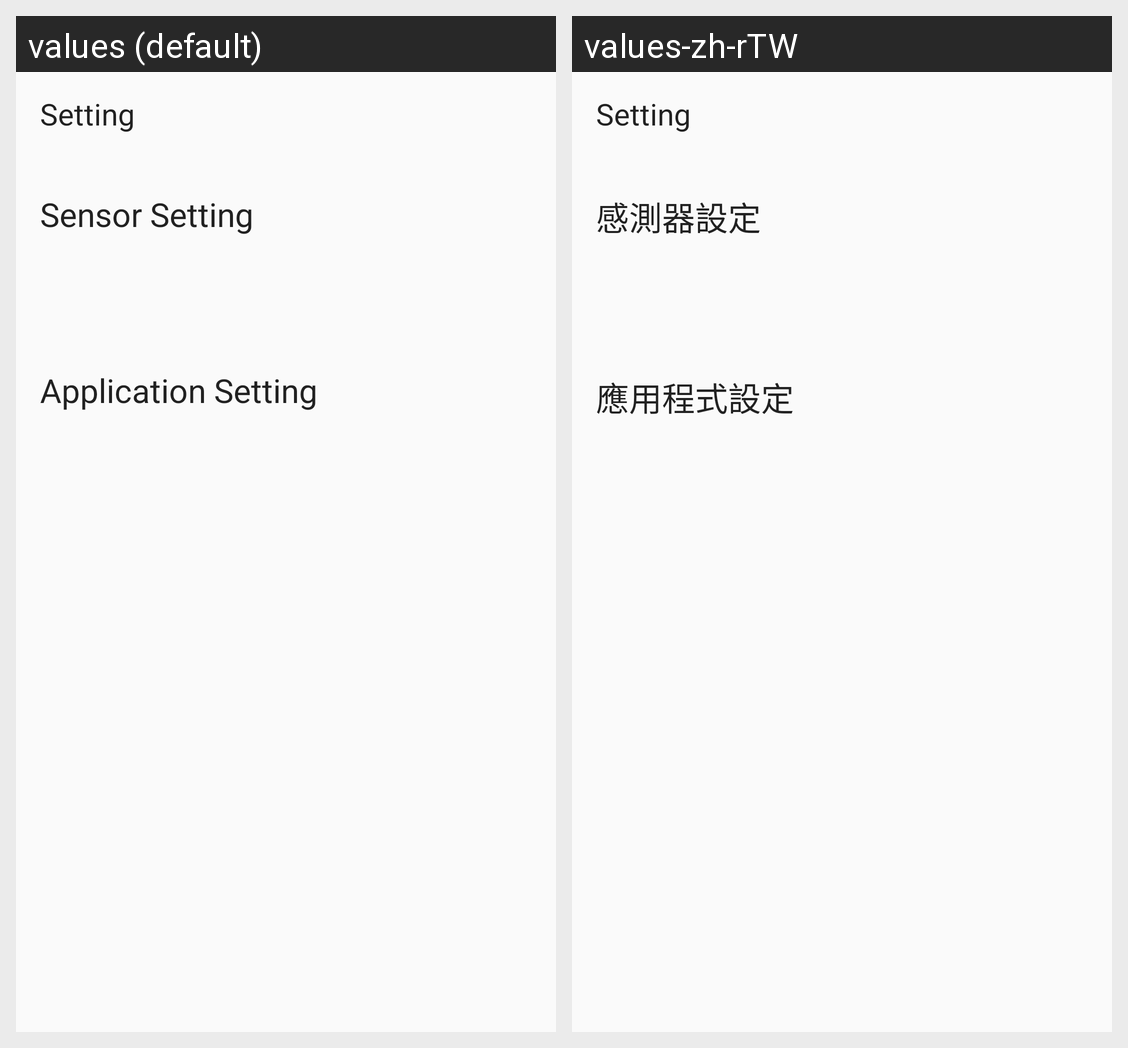

Here is an Android app screen in its default locale and in the app's own translations. Write out the translated-string differences for the strings that appear on this screen.
Android screen res/layout/activity_setting.xml rendered under 2 locales, left to right: values (default), values-zh-rTW. Device: Nexus 5 (rendered at 1080×1920; each locale shown at half size, 540×960, under a caption strip naming it); theme AppTheme.
Strings drawn on this screen, with the default value and each locale's value (text and hints the layout hard-codes, and strings that could not be matched under every locale, appear in the picture but are not listed):

sensor_setting
  values: Sensor Setting
  values-zh-rTW: 感測器設定

application_setting
  values: Application Setting
  values-zh-rTW: 應用程式設定
